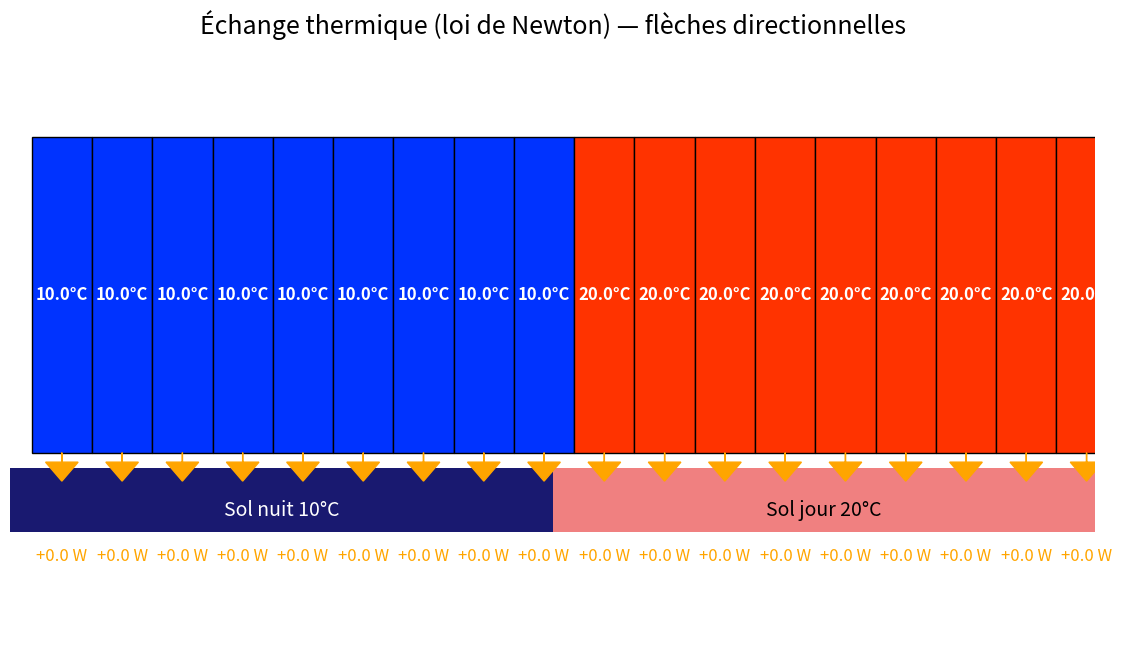
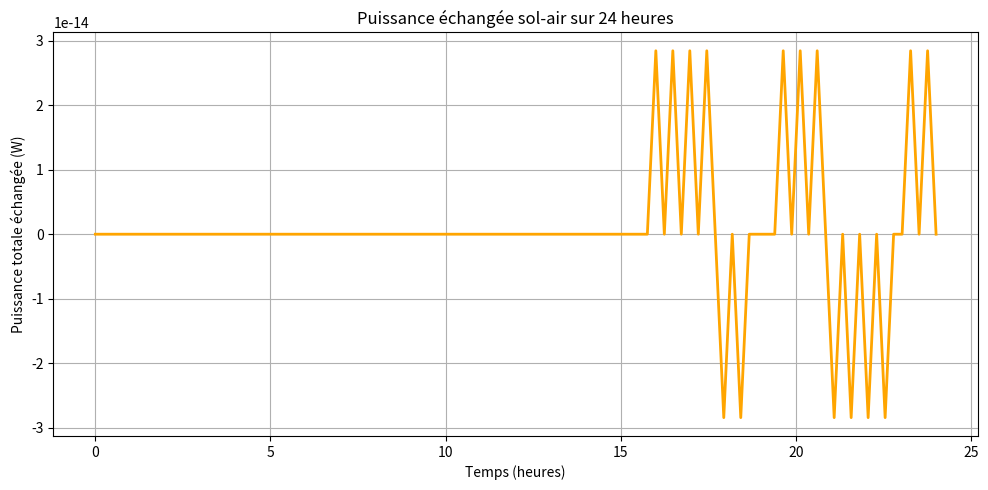

Reproduce these figures in Python, in order.
import matplotlib.pyplot as plt
import matplotlib.patches as patches
import matplotlib.animation as animation
import numpy as np

# Paramètres généraux
sol_width = 100  #largeur du sol
sol_height = 2   #hauteur du sol
air_height = 10  #hauteur des blocs d'air

nb_blocs = 18  # ici 18 blocs
bloc_width = sol_width / nb_blocs  # ≈ 5.5555

vitesse = 1

# Grandeurs physiques
m = 1.0      #masse du bloc d'air (kg)
c = 1000.0   #capacité thermique massique (J/Kg/K)
A = 1.0      #surface d'échange thermique (m²)
h = 15.0     #coefficient d'échange thermique (W/m²·K)
dt = 1.0     #pas de temps (s)
k = (h * A) / (m * c)     # coefficient thermique combiné (en 1/s) pour la loi de Newton

# Température du sol
def sol_temperature(x):
    return 10 if x < sol_width / 2 else 20

# Initialisation
bloc_positions = np.arange(0, sol_width, bloc_width)
bloc_temps = np.array([sol_temperature(x + bloc_width / 2) for x in bloc_positions], dtype=float)

sol_y = 4
y_air = sol_y + sol_height + 0.5   #0.5 représente l'espace entre l'air et le sol (la couche limite)

fig, ax = plt.subplots(figsize=(14, 8))
ax.set_xlim(0, sol_width)
ax.set_ylim(0, y_air + air_height + 3)
ax.axis('off')
plt.title("Échange thermique (loi de Newton) — flèches directionnelles", fontsize=18)

# Sol visuel
ax.add_patch(patches.Rectangle((0, sol_y), sol_width / 2, sol_height, facecolor='midnightblue'))
ax.add_patch(patches.Rectangle((sol_width / 2, sol_y), sol_width / 2, sol_height, facecolor='lightcoral'))
ax.text(25, sol_y + 0.5, "Sol nuit 10°C", ha='center', fontsize=14, color='white')
ax.text(75, sol_y + 0.5, "Sol jour 20°C", ha='center', fontsize=14, color='black')

blocs = []
labels = []
arrows = []
power_labels = []

max_arrow_length = 4.0
scaling_factor = 0.08

for i, x in enumerate(bloc_positions):
    temp = bloc_temps[i]
    color_ratio = (temp - 10) / 10
    rect = patches.Rectangle((x, y_air), bloc_width, air_height,
                             facecolor=(color_ratio, 0.2, 1 - color_ratio), edgecolor='black')
    ax.add_patch(rect)

    label = ax.text(x + bloc_width / 2, y_air + air_height / 2, f"{temp:.1f}°C",
                    ha='center', va='center', fontsize=12, color='white', weight='bold')

    arrow = ax.arrow(0, 0, 0, 0, head_width=3, head_length=0.6, fc='orange', ec='orange')
    power_label = ax.text(x + bloc_width / 2, sol_y - 1, "",
                          ha='center', va='top', fontsize=12, color='orange')

    blocs.append(rect)
    labels.append(label)
    arrows.append(arrow)
    power_labels.append(power_label)

def update(frame):
    global bloc_positions, bloc_temps

    bloc_positions[:] = (bloc_positions + vitesse) % sol_width

    for i in range(nb_blocs):
        x_center = (bloc_positions[i] + bloc_width / 2) % sol_width
        T_sol = sol_temperature(x_center)
        T_air = bloc_temps[i]
        T_air_next = T_air + k * (T_sol - T_air) * dt
        bloc_temps[i] = T_air_next

        color_ratio = (T_air_next - 10) / 10
        color = (color_ratio, 0.2, 1 - color_ratio)
        blocs[i].set_x(bloc_positions[i])
        blocs[i].set_facecolor(color)

        labels[i].set_position((bloc_positions[i] + bloc_width / 2, y_air + air_height / 2))
        labels[i].set_text(f"{T_air_next:.1f}°C")

        P = h * A * (T_sol - T_air)
        arrow_length = np.clip(abs(P) * scaling_factor, 0.3, max_arrow_length)

        arrows[i].remove()

        x_arrow = bloc_positions[i] + bloc_width / 2
        if P > 0:
            y_arrow = sol_y + sol_height
            dy = arrow_length
        else:
            y_arrow = y_air
            dy = -arrow_length

        arrows[i] = ax.arrow(x_arrow, y_arrow, 0, dy,
                             head_width=3, head_length=0.6, fc='orange', ec='orange')

        power_labels[i].set_position((x_arrow, sol_y - 0.5))
        power_labels[i].set_text(f"{P:+.1f} W")

    return blocs + labels + arrows + power_labels

ani = animation.FuncAnimation(fig, update, frames=300, interval=100, blit=True)

def puissance_echange(t_heure):
    """
    Calcule la puissance totale échangée entre sol et air
    à un temps t donné en heures réelles.

    t_heure : float, temps en heures

    Retourne : puissance totale en Watts (float)
    """

    # Conversion temps réel en pas de temps (dt simulé)
    # dt simulé correspond à 20 heures réelles
    dt_sim = t_heure / 20.0

    # On calcule la nouvelle position des blocs (en simulé)
    new_positions = (bloc_positions + vitesse * dt_sim) % sol_width

    # On copie les températures actuelles pour simuler l'évolution sur dt_sim
    temps_air_sim = bloc_temps.copy()

    # On applique l'évolution de la température sur dt_sim (approximation)
    # Ici on fait juste une étape discrète avec k*dt_sim
    for i in range(nb_blocs):
        x_center = (new_positions[i] + bloc_width / 2) % sol_width
        T_sol = sol_temperature(x_center)
        T_air = temps_air_sim[i]
        T_air_next = T_air + k * (T_sol - T_air) * dt_sim
        temps_air_sim[i] = T_air_next

    # Calcul de la puissance totale échangée (somme sur tous les blocs)
    puissances = []
    for i in range(nb_blocs):
        x_center = (new_positions[i] + bloc_width / 2) % sol_width
        T_sol = sol_temperature(x_center)
        T_air = temps_air_sim[i]
        P = h * A * (T_sol - T_air)
        puissances.append(P)

    P_totale = sum(puissances)
    return P_totale


temps = np.linspace(0, 24, 100)  # 100 points entre 0 et 24h
puissances = [puissance_echange(t) for t in temps]

plt.figure(figsize=(10,5))
plt.plot(temps, puissances, color='orange', lw=2)
plt.xlabel("Temps (heures)")
plt.ylabel("Puissance totale échangée (W)")
plt.title("Puissance échangée sol-air sur 24 heures")
plt.grid(True)
plt.show()


plt.tight_layout()
plt.show()

